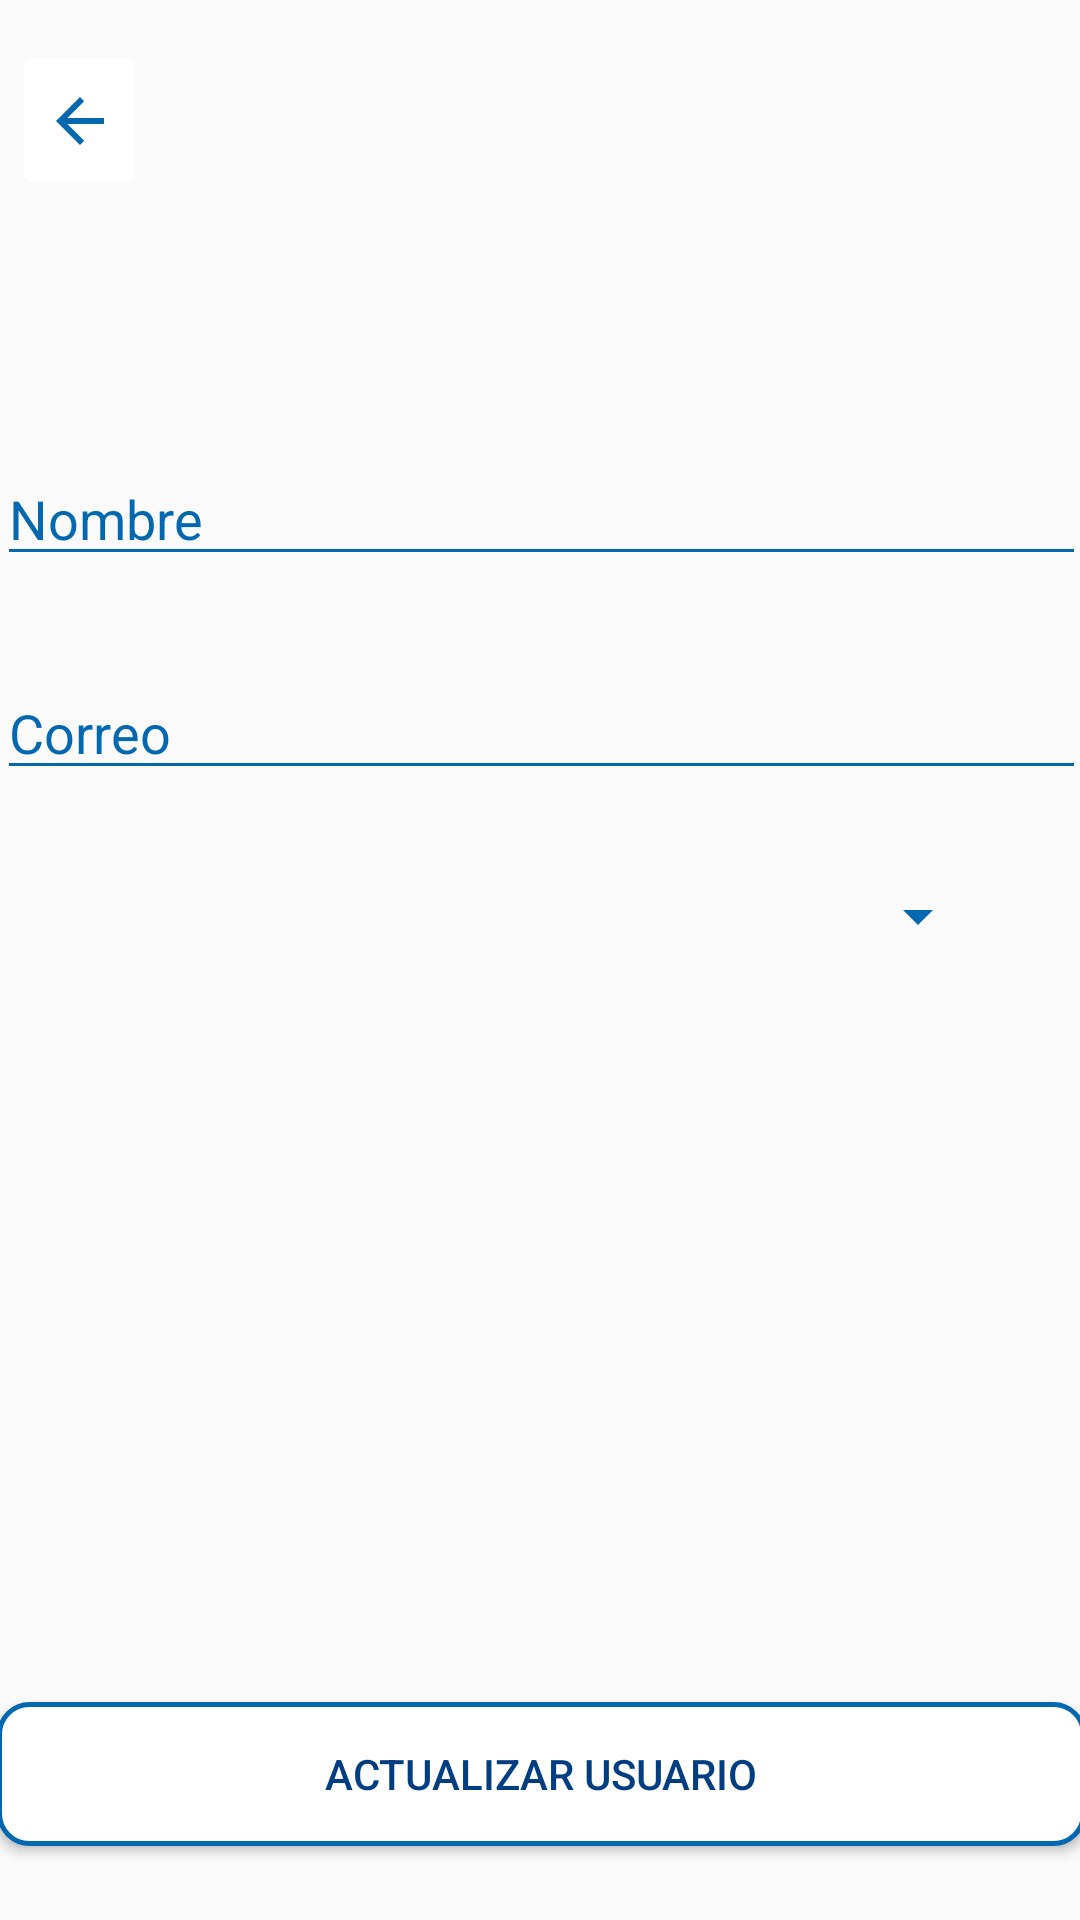

Write the Android layout XML for this screen, with the resource values it uses.
<!-- AndroidManifest.xml: application theme AppTheme -->
<!-- res/layout/activity_user_info_update.xml -->
<?xml version="1.0" encoding="utf-8"?>
<androidx.constraintlayout.widget.ConstraintLayout xmlns:android="http://schemas.android.com/apk/res/android"
    xmlns:app="http://schemas.android.com/apk/res-auto"
    xmlns:tools="http://schemas.android.com/tools"
    android:layout_width="match_parent"
    android:layout_height="match_parent"
    tools:context=".ui.userinfo.UserInfoUpdate"
    android:backgroundTint="@color/White">

    <ImageButton
        android:id="@+id/atrasBtn6"
        android:layout_width="45dp"
        android:layout_height="53dp"
        android:layout_marginStart="4dp"
        android:backgroundTint="@color/White"
        android:tint="@color/colorPrimary"
        app:layout_constraintBottom_toBottomOf="parent"
        app:layout_constraintStart_toStartOf="parent"
        app:layout_constraintTop_toTopOf="parent"
        app:layout_constraintVertical_bias="0.023"
        app:srcCompat="@drawable/abc_vector_test" />

    <EditText
        android:id="@+id/user_info_nombre_input"
        android:layout_width="363dp"
        android:layout_height="wrap_content"
        android:layout_marginTop="84dp"
        android:hint="@string/nombre"
        android:inputType="text"
        android:selectAllOnFocus="true"
        android:textColor="@color/colorPrimary"
        android:textColorHint="@color/colorPrimary"
        app:layout_constraintEnd_toEndOf="parent"
        app:layout_constraintHorizontal_bias="0.5"
        app:layout_constraintStart_toStartOf="parent"
        app:layout_constraintTop_toBottomOf="@+id/atrasBtn6" />

    <EditText
        android:id="@+id/user_info_email_input"
        android:layout_width="363dp"
        android:layout_height="wrap_content"
        android:layout_marginTop="30dp"
        android:hint="@string/prompt_email"
        android:imeActionLabel="@string/action_sign_in_short"
        android:imeOptions="actionDone"
        android:inputType="textEmailAddress"
        android:selectAllOnFocus="true"
        android:textColor="@color/colorPrimary"
        android:textColorHint="@color/colorPrimary"
        app:layout_constraintEnd_toEndOf="parent"
        app:layout_constraintHorizontal_bias="0.5"
        app:layout_constraintStart_toStartOf="parent"
        app:layout_constraintTop_toBottomOf="@+id/user_info_nombre_input" />

    <Spinner
        android:id="@+id/user_info_spinner"
        android:layout_width="300dp"
        android:layout_height="wrap_content"
        android:layout_marginTop="30dp"
        android:spinnerMode="dropdown"
        app:layout_constraintEnd_toEndOf="parent"
        app:layout_constraintHorizontal_bias="0.5"
        app:layout_constraintStart_toStartOf="parent"
        app:layout_constraintTop_toBottomOf="@+id/user_info_email_input" />

    <Button
        android:id="@+id/user_info_update"
        android:layout_width="363dp"
        android:layout_height="wrap_content"
        android:layout_marginTop="250dp"
        android:background="@drawable/border"
        android:text="@string/user_info_update"
        android:textColor="@color/colorPrimaryDark"
        app:layout_constraintEnd_toEndOf="parent"
        app:layout_constraintHorizontal_bias="0.5"
        app:layout_constraintStart_toStartOf="parent"
        app:layout_constraintTop_toBottomOf="@+id/user_info_spinner" />

</androidx.constraintlayout.widget.ConstraintLayout>
<!-- resources referenced by this layout -->
<resources>
  <color name="White">#FFFFFF</color>
  <color name="colorPrimary">#0468B1</color>
  <color name="colorPrimaryDark">#003e81</color>
  <!-- drawable border (drawable) -->
  <?xml version="1.0" encoding="utf-8"?>
  <selector xmlns:android="http://schemas.android.com/apk/res/android">
  <item android:state_pressed="false">
      <shape android:shape="rectangle">
          <solid android:color="@color/White" />
          <stroke android:width="5px" android:color="@color/colorPrimary"/>
          <corners android:radius="10dp" />
          <padding android:left="5dp" />
          <padding android:right="5dp" />
      </shape>
  </item>
  <item android:state_pressed="true">
      <shape android:shape="rectangle">
          <solid android:color="@color/White" />
          <stroke android:width="5px" android:color="@color/colorPrimaryDark"/>
          <corners android:radius="10dp" />
          <padding android:left="5dp" />
          <padding android:right="5dp" />
      </shape>
  </item>
  </selector>
  <string name="action_sign_in_short">Iniciar sesión</string>
  <string name="nombre">Nombre</string>
  <string name="prompt_email">Correo</string>
  <string name="user_info_update">Actualizar usuario</string>
  <style name="AppTheme" parent="Theme.AppCompat.Light.NoActionBar">
          
          <item name="colorPrimary">@color/colorPrimary</item>
          <item name="colorPrimaryDark">@color/colorPrimaryDark</item>
          <item name="colorAccent">@color/colorAccent</item>
          <item name="colorControlNormal">@color/colorPrimary</item>
      </style>
  <color name="colorAccent">#00ADD8</color>
</resources>
